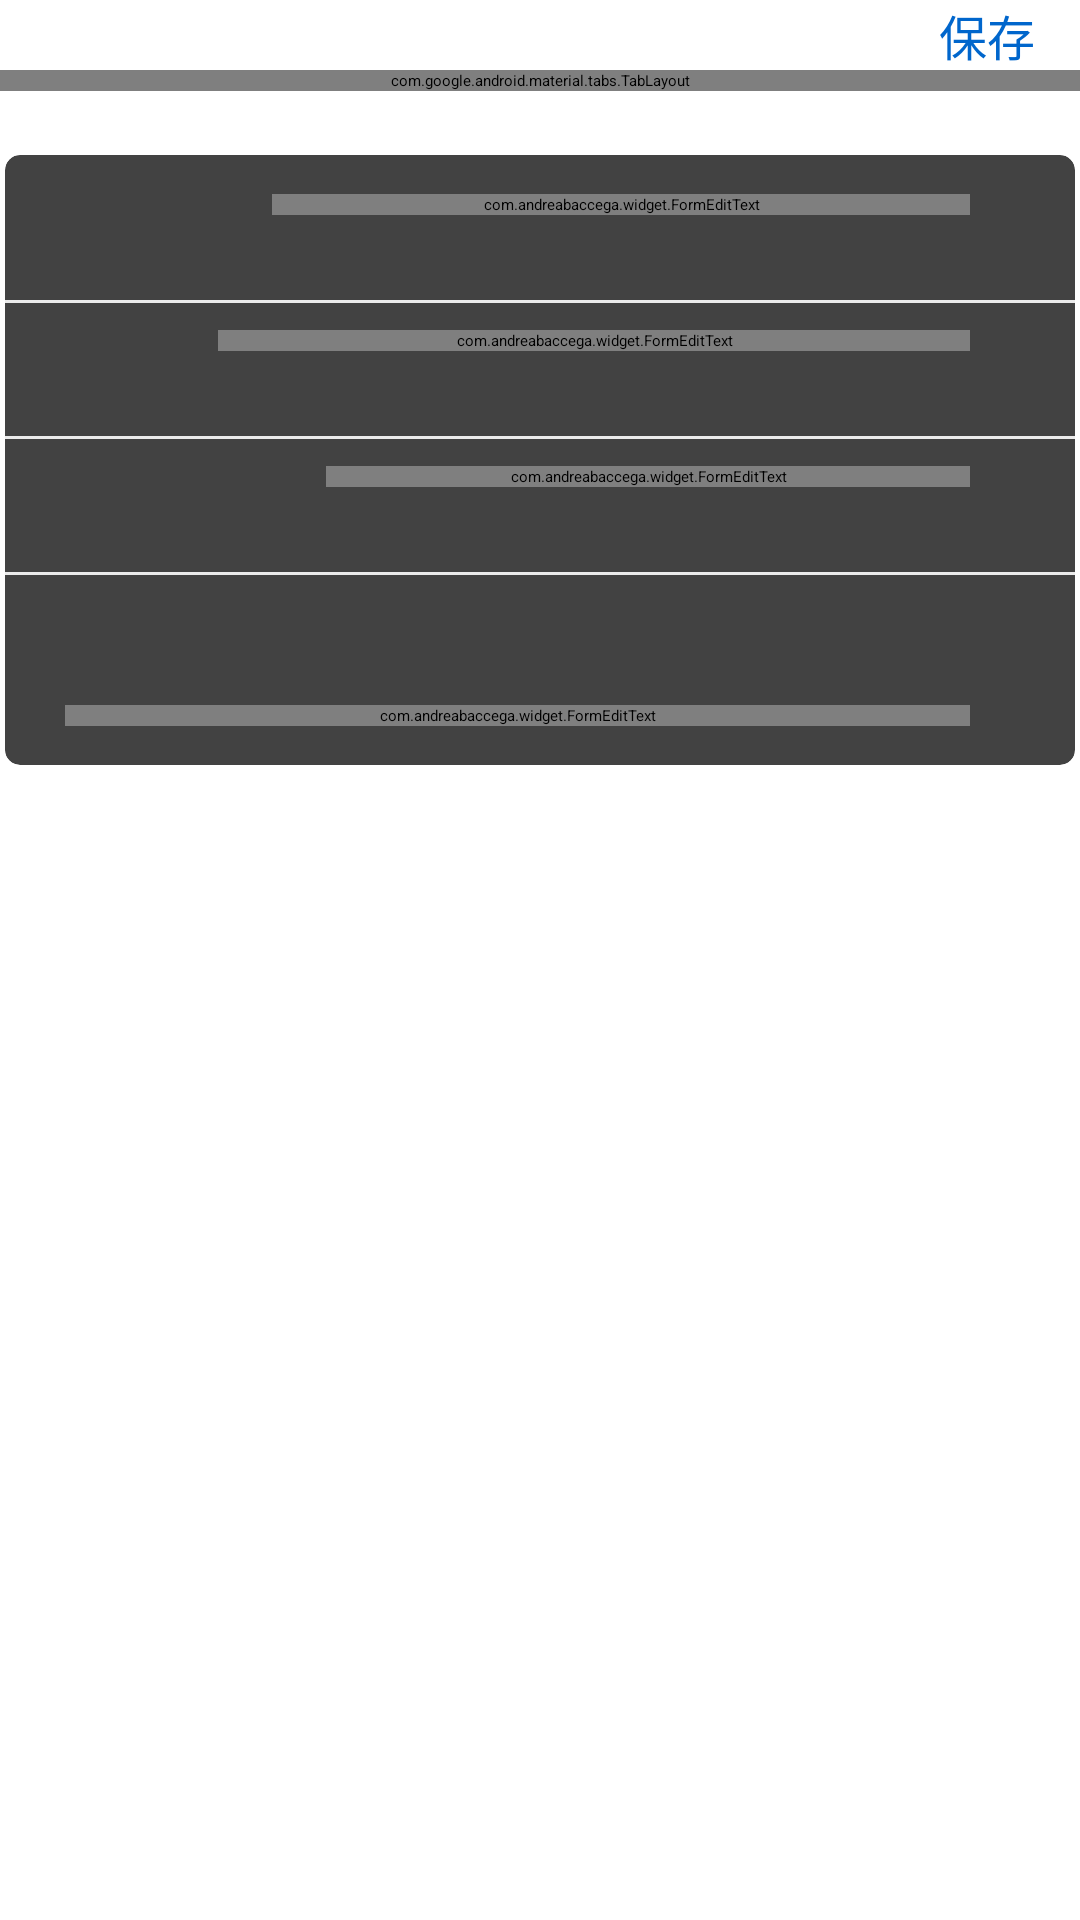

Write the Android layout XML for this screen, with the resource values it uses.
<!-- AndroidManifest.xml: application theme Theme.MyApplication -->
<!-- res/layout/activity_edit_info.xml -->
<?xml version="1.0" encoding="utf-8"?>
<RelativeLayout xmlns:android="http://schemas.android.com/apk/res/android"
    xmlns:app="http://schemas.android.com/apk/res-auto"
    xmlns:tools="http://schemas.android.com/tools"
    android:layout_width="match_parent"
    android:layout_height="match_parent"
    android:fitsSystemWindows="true"
    tools:context=".activity.EditInfoActivity">

    <androidx.appcompat.widget.Toolbar
        android:id="@+id/toolbar"
        android:layout_width="match_parent"
        android:layout_height="wrap_content"
        android:background="@color/white"
        app:navigationIcon="@drawable/ic_navigate_before_black_24dp"
        app:title="修改信息"
        app:titleTextColor="@color/text_color">

        <RelativeLayout
            android:layout_width="match_parent"
            android:layout_height="wrap_content">

            <TextView
                android:id="@+id/edit_info_save"
                android:layout_width="wrap_content"
                android:layout_height="wrap_content"
                android:layout_alignParentEnd="true"
                android:layout_gravity="end"
                android:layout_marginEnd="10dp"
                android:layout_marginRight="15dp"
                android:clickable="true"
                android:text="保存"
                android:textColor="@color/theme_blue"
                android:textSize="16sp" />
        </RelativeLayout>

    </androidx.appcompat.widget.Toolbar>

    <com.google.android.material.tabs.TabLayout
        android:id="@+id/tab_layout"
        android:layout_width="match_parent"
        android:layout_height="wrap_content"
        android:layout_below="@id/toolbar"
        android:background="@color/white" />

    <androidx.viewpager.widget.ViewPager
        android:id="@+id/view_pager"
        android:layout_width="match_parent"
        android:layout_height="match_parent"
        android:layout_below="@id/tab_layout"
        android:background="@color/white60"></androidx.viewpager.widget.ViewPager>

    <RelativeLayout
        android:layout_marginTop="50dp"
        android:layout_width="match_parent"
        android:layout_height="wrap_content">

        <ScrollView

            android:layout_width="match_parent"
            android:layout_height="wrap_content"
            android:layout_marginBottom="15dp">

            <androidx.cardview.widget.CardView
                android:layout_width="match_parent"
                android:layout_height="wrap_content"
                app:cardCornerRadius="5dp"
                app:cardPreventCornerOverlap="true"
                app:cardUseCompatPadding="true"
                app:contentPaddingBottom="4dp"
                app:contentPaddingTop="4dp">

                <LinearLayout
                    android:layout_width="match_parent"
                    android:layout_height="match_parent"
                    android:divider="@drawable/shape_line"
                    android:orientation="vertical"
                    android:padding="0dp"
                    android:showDividers="middle"

                    >

                    <LinearLayout

                        android:layout_width="match_parent"
                        android:layout_height="wrap_content"
                        android:orientation="horizontal"
                        android:paddingLeft="20dp"
                        android:paddingTop="5dp"
                        android:paddingRight="20dp"
                        android:paddingBottom="5dp">

                        <TextView
                            style="@style/personal_homepage_edit_style"
                            android:layout_width="wrap_content"
                            android:layout_height="wrap_content"
                            android:text="用户名"
                            android:textColor="?android:attr/textColorPrimary"></TextView>

                        <com.andreabaccega.widget.FormEditText
                            android:id="@+id/edit_name"
                            style="@style/personal_homepage_edit_style"
                            android:layout_width="match_parent"
                            android:layout_height="wrap_content"
                            android:background="@null"
                            android:hint="填写用户名"
                            android:inputType="textPersonName"
                            android:maxLines="1"
                            android:textColor="?android:attr/textColorSecondary"
                            app:emptyErrorString="@string/CANNOT_BE_NULL"></com.andreabaccega.widget.FormEditText>
                    </LinearLayout>

                    <LinearLayout
                        android:id="@+id/layout_password"
                        android:layout_width="match_parent"
                        android:layout_height="wrap_content"
                        android:orientation="horizontal"
                        android:paddingLeft="20dp"
                        android:paddingTop="5dp"
                        android:paddingRight="20dp"
                        android:paddingBottom="5dp">

                        <TextView
                            style="@style/personal_homepage_edit_style"
                            android:layout_width="wrap_content"
                            android:layout_height="wrap_content"
                            android:text="密码"
                            android:textColor="?android:attr/textColorPrimary"></TextView>

                        <com.andreabaccega.widget.FormEditText
                            android:id="@+id/edit_password"
                            style="@style/personal_homepage_edit_style"
                            android:layout_width="match_parent"
                            android:layout_height="wrap_content"
                            android:background="@null"
                            android:hint="修改密码"
                            android:inputType="textPassword"
                            android:maxLines="1"
                            android:textColor="?android:attr/textColorSecondary"
                            app:emptyErrorString="@string/CANNOT_BE_NULL"></com.andreabaccega.widget.FormEditText>
                    </LinearLayout>

                    <LinearLayout
                        android:id="@+id/layout_password2"
                        android:layout_width="match_parent"
                        android:layout_height="wrap_content"
                        android:orientation="horizontal"
                        android:paddingLeft="20dp"
                        android:paddingTop="5dp"
                        android:paddingRight="20dp"
                        android:paddingBottom="5dp">

                        <TextView
                            style="@style/personal_homepage_edit_style"
                            android:layout_width="wrap_content"
                            android:layout_height="wrap_content"
                            android:text="确认密码"
                            android:textColor="?android:attr/textColorPrimary"></TextView>

                        <com.andreabaccega.widget.FormEditText
                            android:id="@+id/edit_password2"
                            style="@style/personal_homepage_edit_style"
                            android:layout_width="match_parent"
                            android:layout_height="wrap_content"
                            android:background="@null"
                            android:hint="确认密码"
                            android:inputType="textPassword"
                            android:maxLines="1"
                            android:textColor="?android:attr/textColorSecondary"
                            app:emptyErrorString="@string/CANNOT_BE_NULL"></com.andreabaccega.widget.FormEditText>
                    </LinearLayout>

                    <LinearLayout
                        android:layout_width="match_parent"
                        android:layout_height="wrap_content"
                        android:orientation="vertical"
                        android:paddingLeft="20dp"
                        android:paddingTop="5dp"
                        android:paddingRight="20dp"
                        android:paddingBottom="5dp">

                        <TextView
                            style="@style/personal_homepage_edit_style"
                            android:layout_width="wrap_content"
                            android:layout_height="wrap_content"
                            android:text="个人简介"
                            android:textColor="?android:attr/textColorPrimary"></TextView>

                        <com.andreabaccega.widget.FormEditText
                            android:id="@+id/edit_signature"
                            style="@style/personal_homepage_edit_style"
                            android:layout_width="match_parent"
                            android:layout_height="wrap_content"
                            android:background="@null"
                            android:hint="填写个人简介 (20字以内)"
                            android:inputType="textPersonName"
                            android:maxLength="20"
                            android:singleLine="true"
                            android:textColor="?android:attr/textColorSecondary"
                            app:emptyErrorString="@string/CANNOT_BE_NULL"></com.andreabaccega.widget.FormEditText>

                    </LinearLayout>



                </LinearLayout>

            </androidx.cardview.widget.CardView>

        </ScrollView>


    </RelativeLayout>

</RelativeLayout>
<!-- resources referenced by this layout -->
<resources>
  <color name="text_color">#000000</color>
  <color name="theme_blue">#0066CC</color>
  <color name="white">#FFFFFF</color>
  <color name="white60">#a0ffffff</color>
  <!-- drawable shape_line (drawable) -->
  <?xml version="1.0" encoding="utf-8"?>
  <shape xmlns:android="http://schemas.android.com/apk/res/android"
      android:shape="rectangle">
  
      <size android:height="1dp" />
      <solid android:color="@color/gray" />
  
  </shape>
  <string name="CANNOT_BE_NULL">该项不能为空</string>
  <style name="personal_homepage_edit_style">
          <item name="android:layout_marginTop">4dp</item>
          <item name="android:layout_marginBottom">4dp</item>
          <item name="android:textSize">18dp</item>
          <item name="android:layout_marginRight">15dp</item>
      </style>
  <color name="gray">#ebebeb</color>
</resources>
